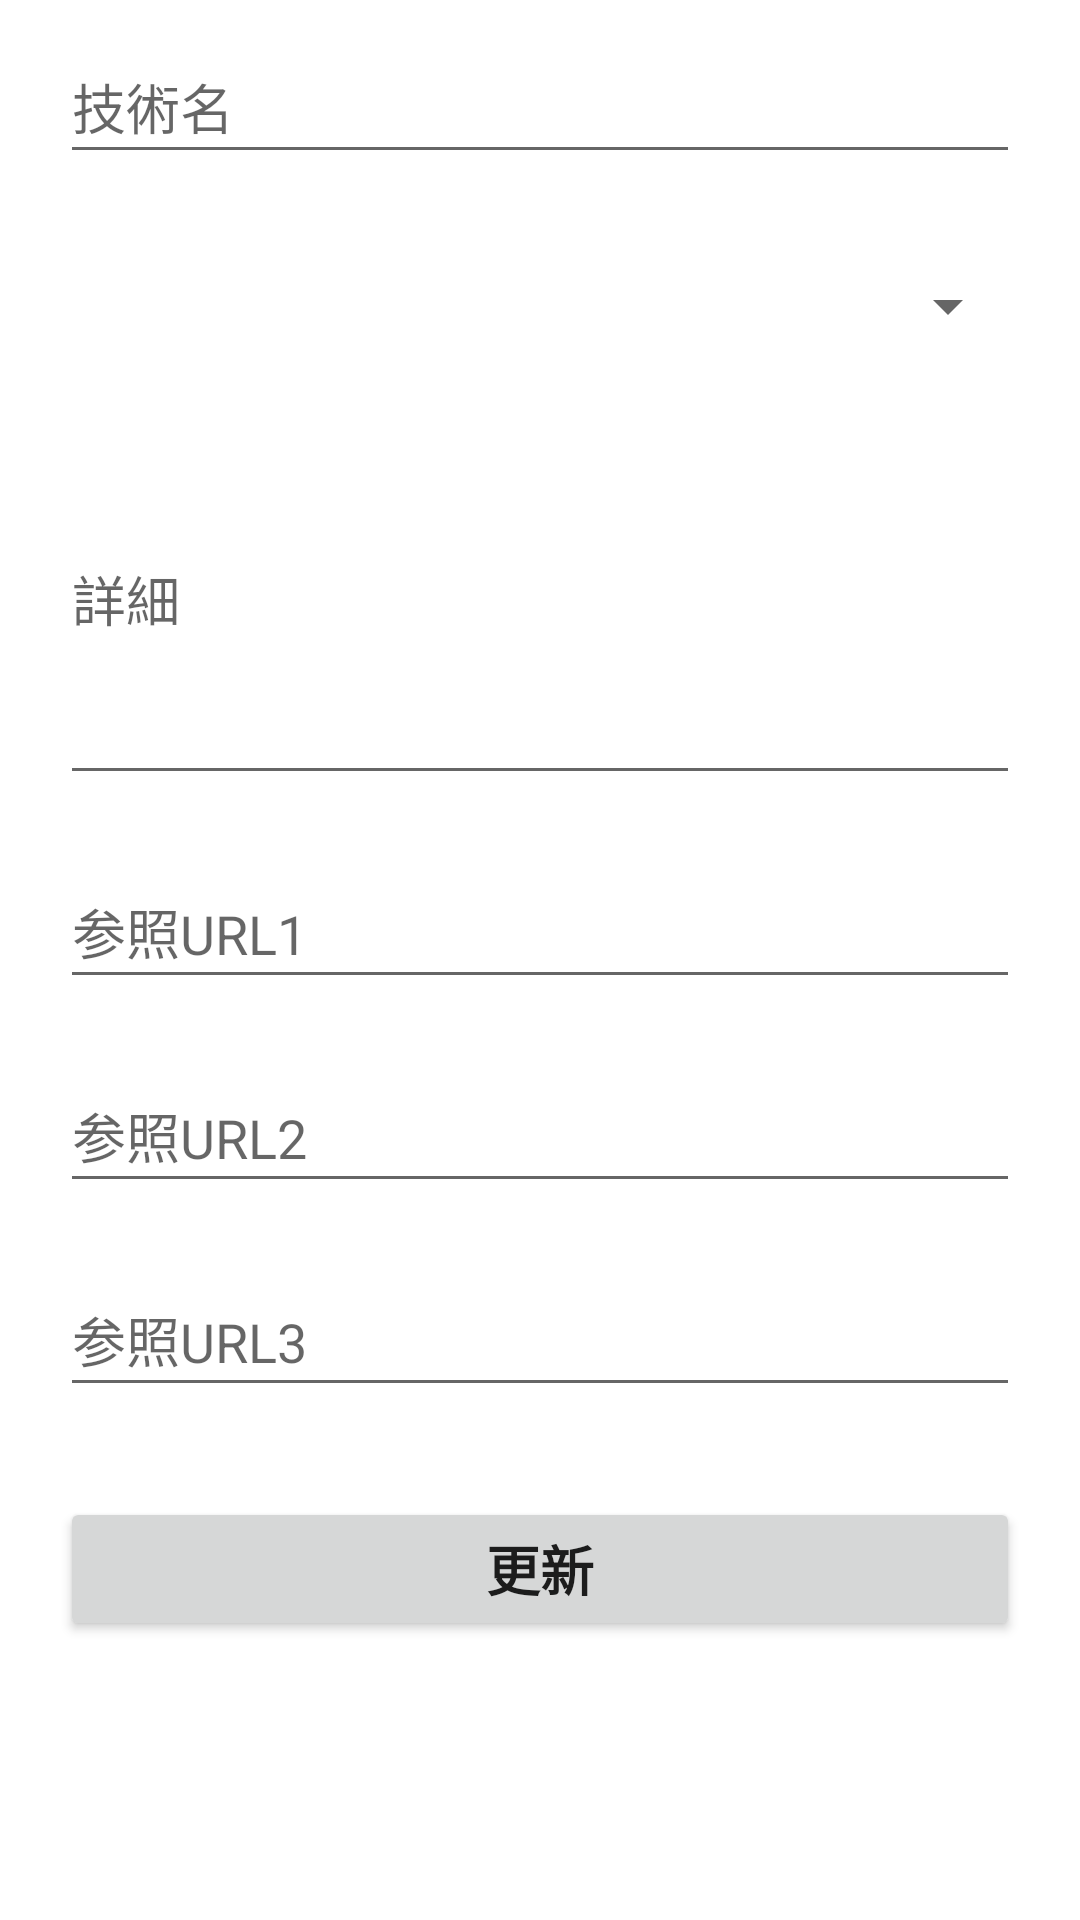

Reconstruct the res/layout file that produces this screen, plus the resources it refers to.
<!-- AndroidManifest.xml: application theme Theme.AndroidTechManageApp -->
<!-- res/layout/fragment_detail.xml -->
<?xml version="1.0" encoding="utf-8"?>
<androidx.constraintlayout.widget.ConstraintLayout xmlns:android="http://schemas.android.com/apk/res/android"
    xmlns:tools="http://schemas.android.com/tools"
    android:layout_width="match_parent"
    android:layout_height="match_parent"
    xmlns:app="http://schemas.android.com/apk/res-auto"
    tools:context=".view.DetailFragment">

    <EditText
        android:id="@+id/et_tech"
        android:layout_width="match_parent"
        android:layout_height="48dp"
        android:layout_marginStart="20dp"
        android:layout_marginTop="10dp"
        android:layout_marginEnd="20dp"
        android:hint="@string/et_label_title"
        android:inputType="text"
        android:textSize="18sp"
        app:layout_constraintEnd_toEndOf="parent"
        app:layout_constraintStart_toStartOf="parent"
        app:layout_constraintTop_toTopOf="parent"
        tools:ignore="SpeakableTextPresentCheck" />

    <EditText
        android:id="@+id/et_url1"
        android:layout_width="match_parent"
        android:layout_height="48dp"
        android:layout_marginStart="20dp"
        android:layout_marginTop="20dp"
        android:layout_marginEnd="20dp"
        android:hint="@string/et_label_url1"
        android:inputType="text"
        android:textSize="18sp"
        app:layout_constraintEnd_toEndOf="parent"
        app:layout_constraintHorizontal_bias="1.0"
        app:layout_constraintStart_toStartOf="parent"
        app:layout_constraintTop_toBottomOf="@+id/et_detail"
        tools:ignore="SpeakableTextPresentCheck" />

    <EditText
        android:id="@+id/et_url2"
        android:layout_width="match_parent"
        android:layout_height="48dp"
        android:layout_marginStart="20dp"
        android:layout_marginTop="20dp"
        android:layout_marginEnd="20dp"
        android:hint="@string/et_label_url2"
        android:inputType="text"
        android:textSize="18sp"
        app:layout_constraintEnd_toEndOf="parent"
        app:layout_constraintHorizontal_bias="0.0"
        app:layout_constraintStart_toStartOf="parent"
        app:layout_constraintTop_toBottomOf="@+id/et_url1"
        tools:ignore="SpeakableTextPresentCheck" />

    <EditText
        android:id="@+id/et_url3"
        android:layout_width="match_parent"
        android:layout_height="48dp"
        android:layout_marginStart="20dp"
        android:layout_marginTop="20dp"
        android:layout_marginEnd="20dp"
        android:hint="@string/et_label_url3"
        android:inputType="text"
        android:textSize="18sp"
        app:layout_constraintEnd_toEndOf="parent"
        app:layout_constraintHorizontal_bias="0.0"
        app:layout_constraintStart_toStartOf="parent"
        app:layout_constraintTop_toBottomOf="@+id/et_url2"
        tools:ignore="SpeakableTextPresentCheck" />

    <Spinner
        android:id="@+id/spinner"
        android:layout_width="0dp"
        android:layout_height="48dp"
        android:layout_marginStart="20dp"
        android:layout_marginTop="20dp"
        android:layout_marginEnd="20dp"
        app:layout_constraintEnd_toEndOf="parent"
        app:layout_constraintStart_toStartOf="parent"
        app:layout_constraintTop_toBottomOf="@+id/et_tech"
        tools:ignore="SpeakableTextPresentCheck" />

    <EditText
        android:id="@+id/et_detail"
        android:layout_width="0dp"
        android:layout_height="134dp"
        android:layout_marginStart="20dp"
        android:layout_marginTop="5dp"
        android:layout_marginEnd="20dp"
        android:hint="@string/et_label_detail"
        android:inputType="textMultiLine"
        android:textSize="18sp"
        app:layout_constraintEnd_toEndOf="parent"
        app:layout_constraintHorizontal_bias="0.0"
        app:layout_constraintStart_toStartOf="parent"
        app:layout_constraintTop_toBottomOf="@+id/spinner" />

    <Button
        android:id="@+id/btn_update"
        android:layout_width="0dp"
        android:layout_height="wrap_content"
        android:layout_marginStart="20dp"
        android:layout_marginTop="30dp"
        android:layout_marginEnd="20dp"
        android:text="@string/btn_update"
        android:textSize="18dp"
        android:textStyle="bold"
        app:layout_constraintEnd_toEndOf="parent"
        app:layout_constraintStart_toStartOf="parent"
        app:layout_constraintTop_toBottomOf="@+id/et_url3" />

</androidx.constraintlayout.widget.ConstraintLayout>
<!-- resources referenced by this layout -->
<resources>
  <string name="btn_update">更新</string>
  <string name="et_label_detail">詳細</string>
  <string name="et_label_title">技術名</string>
  <string name="et_label_url1">参照URL1</string>
  <string name="et_label_url2">参照URL2</string>
  <string name="et_label_url3">参照URL3</string>
  <style name="Theme.AndroidTechManageApp" parent="Theme.MaterialComponents.DayNight.NoActionBar">
          
          <item name="colorPrimary">@color/purple_500</item>
          <item name="colorPrimaryVariant">@color/purple_700</item>
          <item name="colorOnPrimary">@color/white</item>
          
          <item name="colorSecondary">@color/teal_200</item>
          <item name="colorSecondaryVariant">@color/teal_700</item>
          <item name="colorOnSecondary">@color/black</item>
          
          <item name="android:statusBarColor">?attr/colorPrimaryVariant</item>
          
      </style>
  <!-- not gathered from this repository: default colours our renderer supplied (Android Studio template values) -->
  <color name="purple_500">#FF6200EE</color>
  <color name="purple_700">#FF3700B3</color>
  <color name="teal_200">#FF03DAC5</color>
  <color name="teal_700">#FF018786</color>
  <color name="black">#FF000000</color>
  <color name="white">#FFFFFFFF</color>
</resources>
